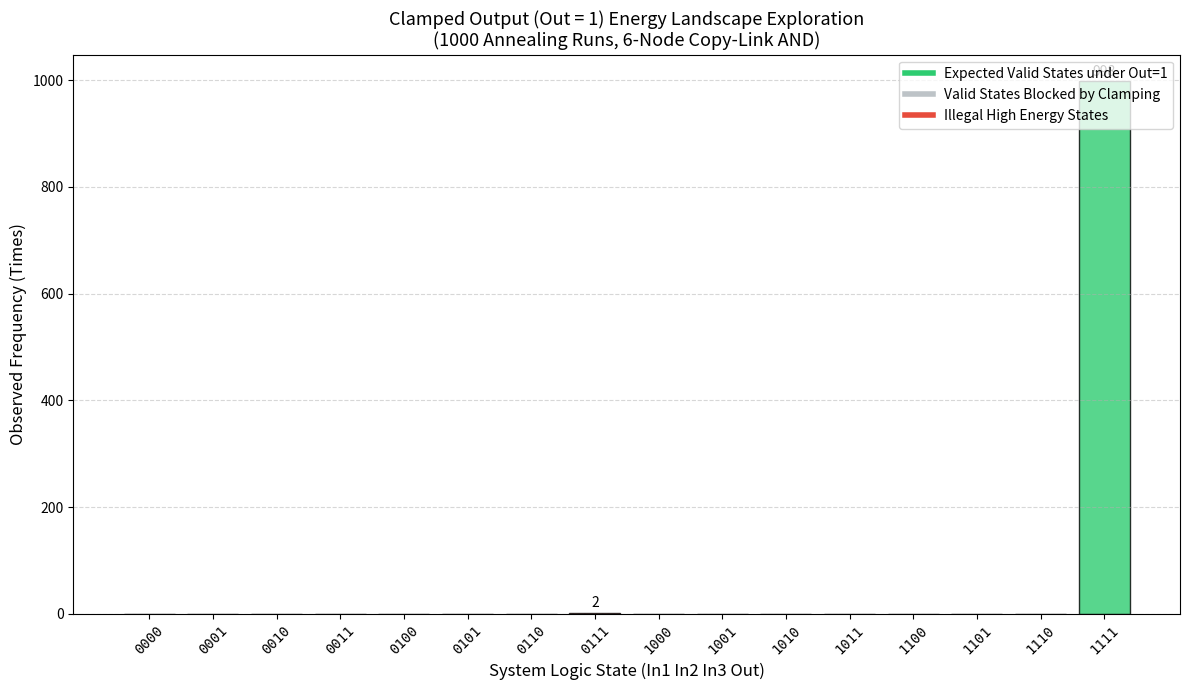

Recreate this plot in Python.
import numpy as np
import matplotlib.pyplot as plt
from collections import Counter
from matplotlib.lines import Line2D

# Information
# Created by: WHH
# Date: 2026-05-18
# Description: 6节点 Copy-Link 拓扑 3输入 AND 门在固定输出端 (Clamped Output) 下的逆向退火统计分析

def run_clamped_output_analysis_copylink(fixed_out_val=0, num_samples=1000, T_start=5.0, T_end=0.1, steps=1000):
    """
    fixed_out_val: 固定输出的值，0 或 1。
    - 如果固定为 1：理想情况下，输入只有一种可能，即 111 (对应 1111)。
    - 如果固定为 0：理想情况下，输入有 7 种可能（0000, 0010, 0100, 0110, 1000, 1010, 1100）。
    """
    # ==========================================
    # 1. 参数配置 (6节点 Copy-Link 方案)
    # ==========================================
    # 节点对应关系: 0:m0(In1), 1:m1(In2), 2:m4a, 3:m4b, 4:m2(In3), 5:m3(Out)
    h = np.array([-1.0, -1.0, 2.0, -1.0, -1.0, 2.0])

    J = np.zeros((6, 6))
    # Gate A (m0, m1 -> m4a)
    J[0, 1] = J[1, 0] = 1.0
    J[0, 2] = J[2, 0] = -2.0
    J[1, 2] = J[2, 1] = -2.0

    # Gate B (m4b, m2 -> m3)
    J[3, 4] = J[4, 3] = 1.0
    J[3, 5] = J[5, 3] = -2.0
    J[4, 5] = J[5, 4] = -2.0

    # Copy-Link (m4a <-> m4b 强耦合约束)
    J[2, 3] = J[3, 2] = -2.0

    # 转换逻辑固定值到物理自旋空间 (0 -> -1, 1 -> 1)
    fixed_out_spin = 1 if fixed_out_val == 1 else -1
    
    # 全局 16 种宏观逻辑状态标签
    state_labels = [f"{i:04b}" for i in range(16)]
    
    # 全局合法基态列表 (对应真值表合法解)
    global_valid_states = [0, 2, 4, 6, 8, 10, 12, 15]
    
    # 根据固定输出筛选当前约束下的“合法预期解”
    # 状态格式为 4-bit 整数: (In1*8 + In2*4 + In3*2 + Out*1)
    if fixed_out_val == 1:
        current_expected_states = [15]  # 即 1111
    else:
        current_expected_states = [0, 2, 4, 6, 8, 10, 12]  # 后缀为0的那些合法态

    def get_energy(s):
        """计算 6 节点全局哈密顿量总能量"""
        return np.dot(h, s) + 0.5 * np.dot(s, np.dot(J, s))

    final_results = []

    print(f"开始模拟退火... 约束条件: 输出端 Out 强制固定为 = {fixed_out_val} (共进行 {num_samples} 轮独立实验)")
    
    for n in range(num_samples):
        # 1. 初始化状态 (6节点)
        s = np.random.choice([-1, 1], size=6)
        # 强行硬约束：初始化时就将输出位(索引5, 即m3)设为目标物理自旋值
        s[5] = fixed_out_spin
        
        # 2. 退火演化
        for step in range(steps):
            # 动态线性降温
            T = T_start + (T_end - T_start) * (step / steps)
            
            # 关键修改：随机选择翻转节点时，排除已被固定的输出端节点 5
            # 只在 0, 1, 2, 3, 4 (输入位与内部复制辅助位) 之间随机选点
            i = np.random.choice([0, 1, 2, 3, 4])
            
            s_flip = s.copy()
            s_flip[i] *= -1
            dE = get_energy(s_flip) - get_energy(s)
            
            if dE < 0 or (T > 1e-11 and np.random.rand() < np.exp(-dE/T)):
                s = s_flip
        
        # 3. 提取最终冻结时的宏观逻辑状态位 (剥离内部辅助位差异)
        m = ((s + 1) // 2).astype(int)
        # 映射为 4 位宏观态二进制: m0 m1 m4 m3 -> In1 In2 In3 Out
        state_int = (m[0] << 3) | (m[1] << 2) | (m[4] << 1) | m[5]
        final_results.append(state_int)

    # 4. 统计处理
    counts = Counter(final_results)
    total_counts = [counts.get(i, 0) for i in range(16)]
    
    # 5. 控制台精确数据报表
    print("\n" + "="*75)
    print(f"    【6节点 Copy-Link 模型 Out = {fixed_out_val}】 反向可逆求解概率与均匀性统计")
    print("="*75)
    print(f"{'宏观逻辑状态 (In123 Out)':<24} | {'收敛频次':<10} | {'实际概率':<10} | {'解的性质'}")
    print("-"*75)
    
    total_expected_observed = 0
    for i in range(16):
        c = total_counts[i]
        prob = (c / num_samples) * 100
        
        if i in current_expected_states:
            status_str = "✔ 符合预期合法解"
            total_expected_observed += c
        elif i in global_valid_states:
            status_str = "⚠ 合法解，但被固定条件排除"
        else:
            status_str = "✘ 非法高能态"
            
        print(f"       {i:04b}           |    {c:<7} |   {prob:>5.1f}%   | {status_str}")
        
    print("-"*75)
    print(f"当前固定约束下的解捕获率 (Target Capture Rate): {total_expected_observed / num_samples * 100:.2f}%")
    if len(current_expected_states) > 1:
        print(f"理想均匀状态下，各有效解的平摊概率应接近: {100 / len(current_expected_states):.2f}%")
    print("="*75)

    # 6. 可视化柱状图展示
    plt.figure(figsize=(12, 7), dpi=100)
    colors = []
    for i in range(16):
        if i in current_expected_states:
            colors.append('#2ecc71')   # 绿色 (目标解)
        elif i in global_valid_states:
            colors.append('#bdc3c7')   # 灰色 (受限解)
        else:
            colors.append('#e74c3c')   # 红色 (非法解)
            
    bars = plt.bar(range(16), total_counts, color=colors, alpha=0.8, edgecolor='black', linewidth=1)
    
    for bar in bars:
        height = bar.get_height()
        if height > 0:
            plt.text(bar.get_x() + bar.get_width()/2., height + num_samples*0.005,
                     f'{int(height)}', ha='center', va='bottom', fontsize=10)

    plt.xticks(range(16), state_labels, rotation=45, family='monospace')
    plt.title(f"Clamped Output (Out = {fixed_out_val}) Energy Landscape Exploration\n({num_samples} Annealing Runs, 6-Node Copy-Link AND)", fontsize=13)
    plt.ylabel("Observed Frequency (Times)", fontsize=12)
    plt.xlabel("System Logic State (In1 In2 In3 Out)", fontsize=12)
    
    legend_elements = [
        Line2D([0], [0], color='#2ecc71', lw=4, label=f'Expected Valid States under Out={fixed_out_val}'),
        Line2D([0], [0], color='#bdc3c7', lw=4, label='Valid States Blocked by Clamping'),
        Line2D([0], [0], color='#e74c3c', lw=4, label='Illegal High Energy States')
    ]
    plt.legend(handles=legend_elements, loc='upper right')
    plt.grid(axis='y', linestyle='--', alpha=0.5)
    plt.tight_layout()
    plt.show()

if __name__ == "__main__":
    # 可在此处修改固定输出的值 (0 或 1) 以进行不同的逆向验证
    run_clamped_output_analysis_copylink(fixed_out_val=1, num_samples=1000)
